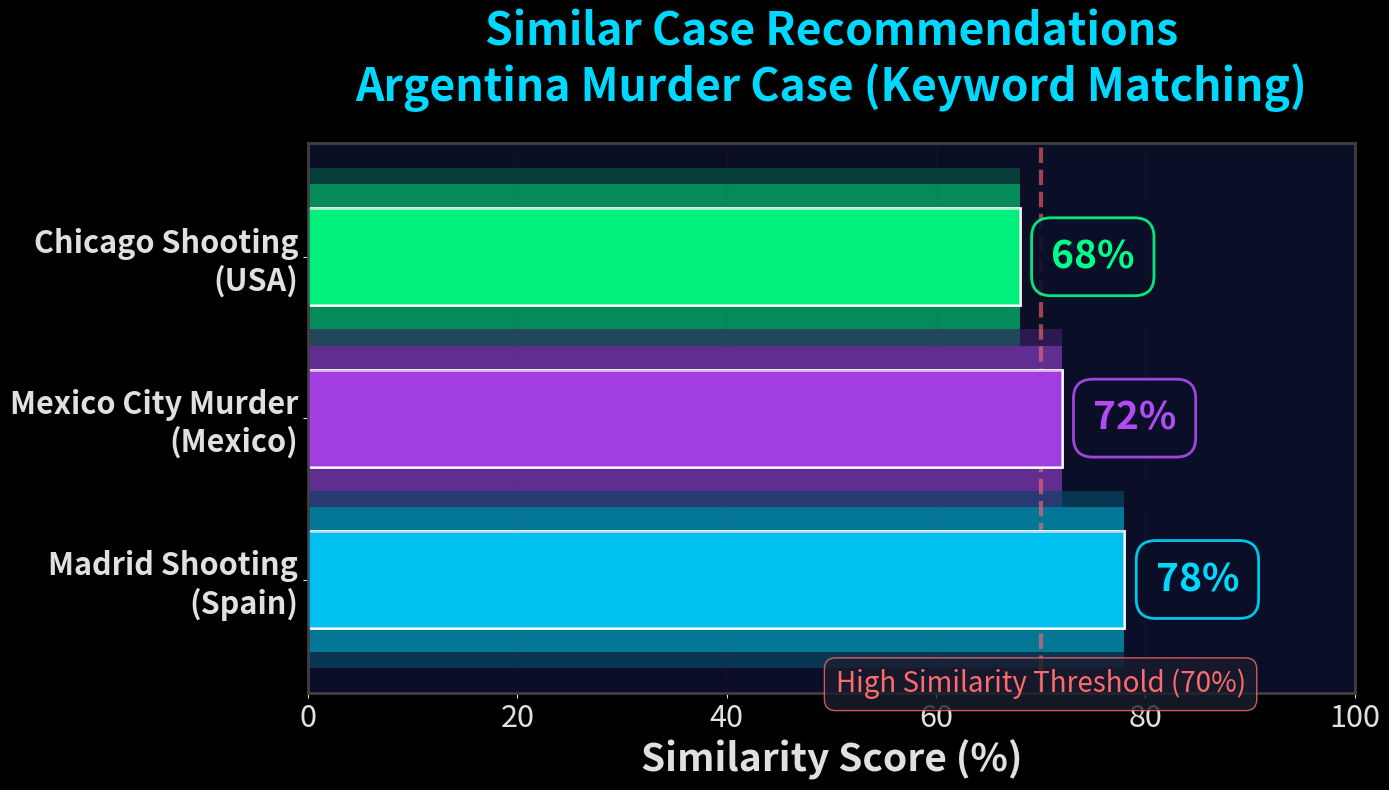

The script that saved this image:
#!/usr/bin/env python3
# -*- coding: utf-8 -*-
"""
Chart 3.5.1 V2: Similar Case Matching (Enhanced)
Gradient colors + larger fonts
"""

import matplotlib.pyplot as plt
import numpy as np
from matplotlib.patches import Rectangle

plt.style.use('dark_background')

# Data
cases = ['Madrid Shooting\n(Spain)', 'Mexico City Murder\n(Mexico)', 'Chicago Shooting\n(USA)']
similarity = [78, 72, 68]

# Gradient colors (from light to dark for each bar)
color_gradients = [
    ['#00d9ff', '#0088cc'],  # Cyan gradient
    ['#b24bf3', '#7a1fb8'],  # Purple gradient
    ['#00ff88', '#00cc66']   # Green gradient
]

# Create figure
fig, ax = plt.subplots(figsize=(14, 8), facecolor='#0a0e27')
ax.set_facecolor('#0a0e27')

# Create horizontal bars with gradient
y_pos = np.arange(len(cases))
bar_height = 0.6

for i, (case, sim) in enumerate(zip(cases, similarity)):
    # Glow effect layers
    for alpha, offset in [(0.2, 0.5), (0.4, 0.3)]:
        ax.barh(y_pos[i], sim, height=bar_height + offset,
               color=color_gradients[i][0], alpha=alpha, zorder=1)

    # Main gradient bar
    bar = ax.barh(y_pos[i], sim, height=bar_height,
                  color=color_gradients[i][0], zorder=2, edgecolor='white', linewidth=2)

    # Add inner gradient effect
    rect = Rectangle((0, y_pos[i] - bar_height/2), sim, bar_height,
                     facecolor=color_gradients[i][1], alpha=0.3, zorder=3)
    ax.add_patch(rect)

# Add value labels with larger font
for i, (sim, colors) in enumerate(zip(similarity, color_gradients)):
    ax.text(sim + 3, i, f'{sim}%',
            va='center', fontsize=28, color=colors[0], fontweight='bold',
            bbox=dict(boxstyle='round,pad=0.5', facecolor='#0a0e27',
                     edgecolor=colors[0], linewidth=2, alpha=0.9))

# Reference line
ax.axvline(x=70, color='#ff6b6b', linestyle='--', linewidth=3, alpha=0.6, zorder=1)
ax.text(70, -0.7, 'High Similarity Threshold (70%)',
        ha='center', fontsize=20, color='#ff6b6b', style='italic',
        bbox=dict(boxstyle='round,pad=0.4', facecolor='#1a1d2e',
                 edgecolor='#ff6b6b', alpha=0.8))

# Styling
ax.set_yticks(y_pos)
ax.set_yticklabels(cases, fontsize=24, color='#e0e0e0', fontweight='bold')
ax.set_xlabel('Similarity Score (%)', fontsize=28, color='#e0e0e0', fontweight='bold')
ax.set_title('Similar Case Recommendations\nArgentina Murder Case (Keyword Matching)',
             fontsize=32, color='#00d9ff', fontweight='bold', pad=30)

ax.set_xlim(0, 100)
ax.grid(True, axis='x', alpha=0.15, color='#404040', linestyle='--', linewidth=1)
ax.tick_params(colors='#e0e0e0', labelsize=22)

for spine in ax.spines.values():
    spine.set_edgecolor('#404040')
    spine.set_linewidth(2)

plt.tight_layout()
plt.savefig('3_5_1_similar_cases_v2.png', dpi=300, facecolor='#0a0e27', bbox_inches='tight')
print("Chart 3.5.1 V2 generated: 3_5_1_similar_cases_v2.png")
